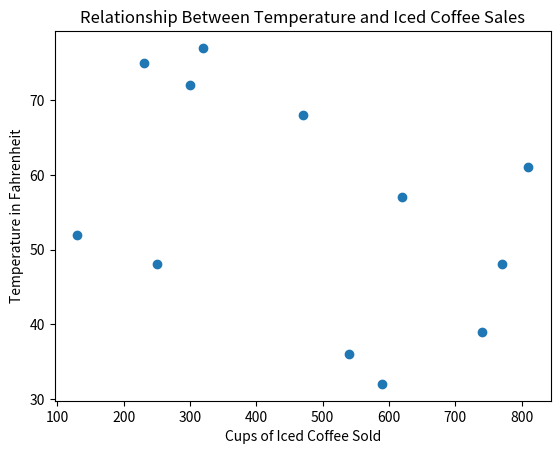

Python code for this plot:
import matplotlib.pyplot as plt
import matplotlib.image as mpimg
import numpy as np

X = [590,540,740,130,810,300,320,230,470,620,770,250]
Y = [32,36,39,52,61,72,77,75,68,57,48,48]

plt.scatter(X,Y)
plt.title('Relationship Between Temperature and Iced Coffee Sales')
plt.xlabel('Cups of Iced Coffee Sold')
plt.ylabel('Temperature in Fahrenheit')
plt.show()
